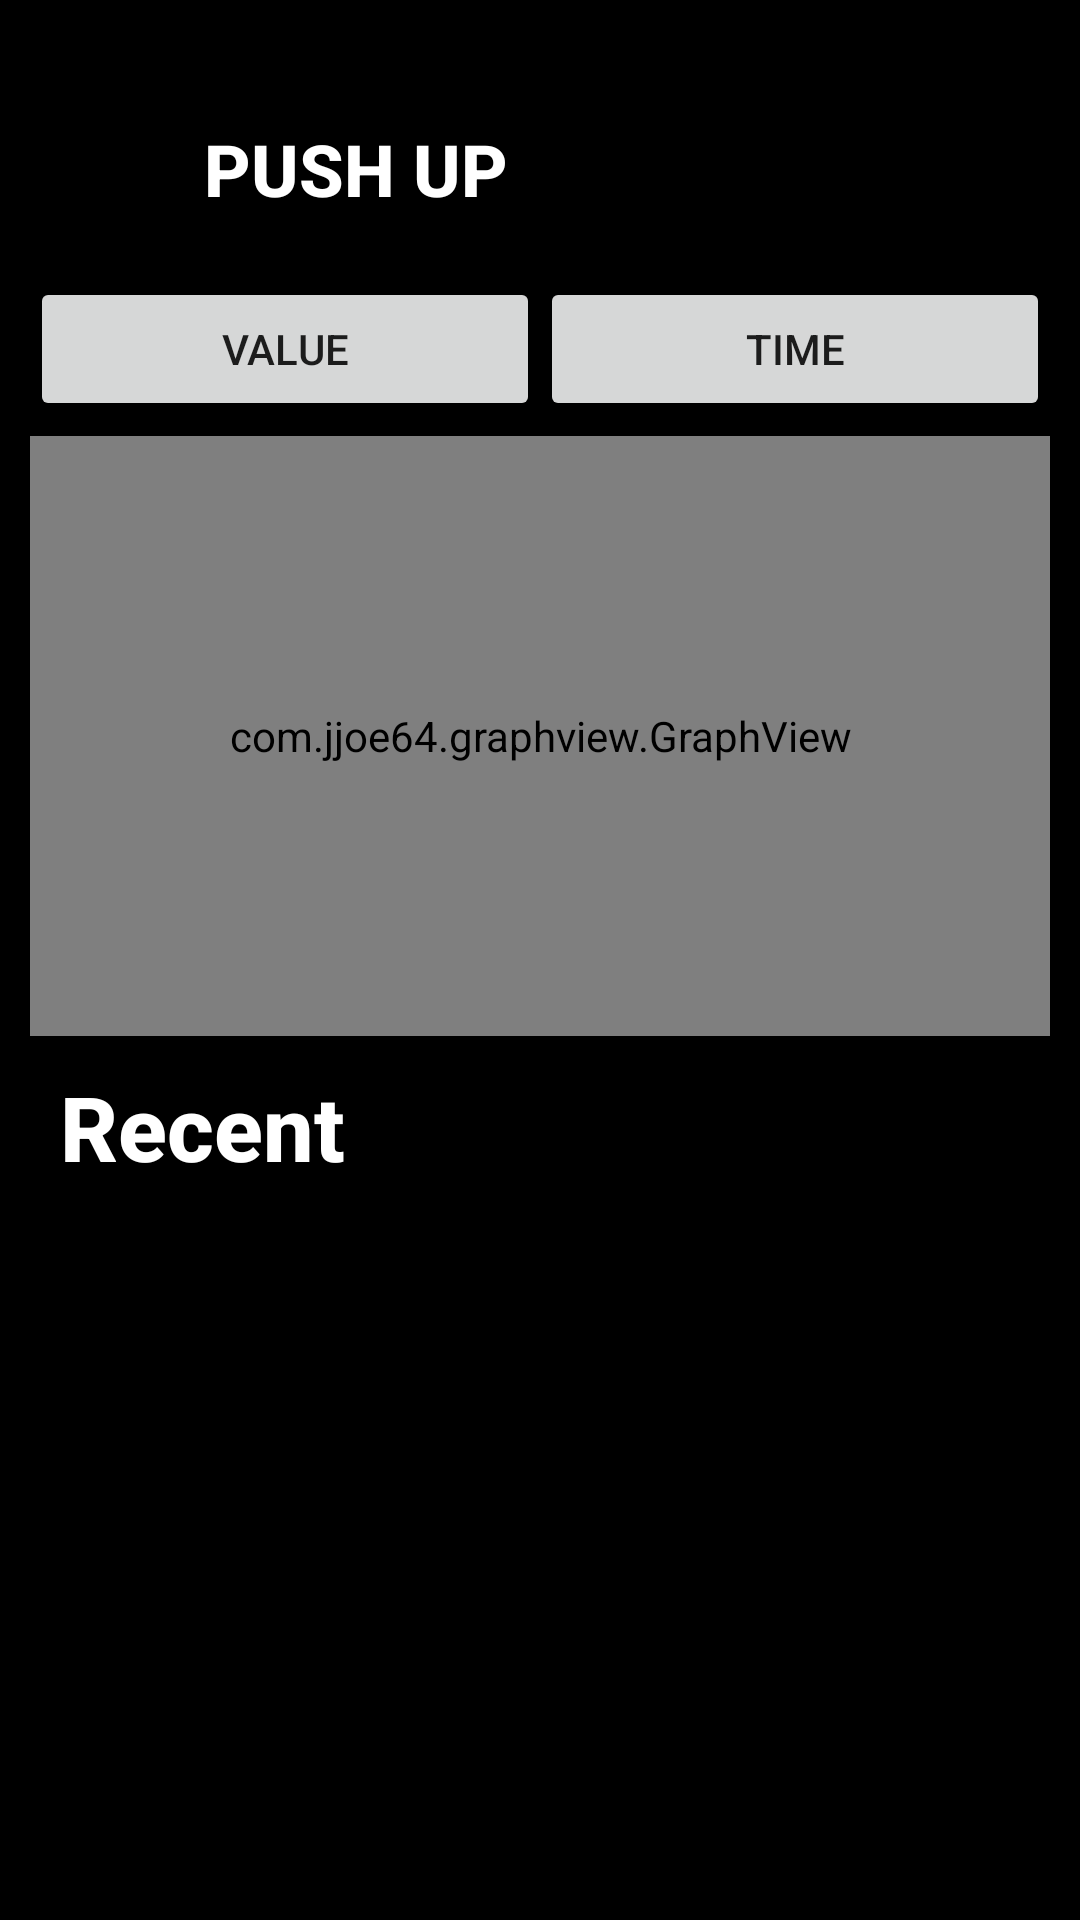

Android layout source for this screen:
<!-- AndroidManifest.xml: application theme AppTheme -->
<!-- res/layout/activity_detailed_analytics.xml -->
<?xml version="1.0" encoding="utf-8"?>
<LinearLayout xmlns:android="http://schemas.android.com/apk/res/android"
    xmlns:app="http://schemas.android.com/apk/res-auto"
    xmlns:tools="http://schemas.android.com/tools"
    android:layout_width="match_parent"
    android:layout_height="match_parent"
    android:background="@color/colorSecondary"
    android:orientation="vertical"
    tools:context=".activities.analytics.DetailedAnalyticsActivity">

    <RelativeLayout
        android:id="@+id/headerLinearLayout"
        android:layout_width="match_parent"
        android:layout_height="wrap_content"
        android:layout_marginBottom="20dp">

        <View
            android:id="@+id/myRectangleView1"
            android:layout_width="56dp"
            android:layout_height="32dp"
            android:layout_marginTop="40dp"
            android:background="@drawable/orange_box" />

        <TextView
            android:id="@+id/analytics_title"
            android:layout_width="wrap_content"
            android:layout_height="wrap_content"
            android:layout_marginStart="12dp"
            android:layout_marginTop="40dp"
            android:fontFamily="sans-serif-medium"
            android:text="PUSH UP"
            android:layout_toRightOf="@+id/myRectangleView1"
            android:textColor="@color/fontWhite"
            android:textSize="24sp"
            android:textStyle="bold" />

        <ToggleButton
            android:id="@+id/favorite_toggle"
            android:layout_width="32dp"
            android:layout_height="32dp"
            android:layout_alignParentEnd="true"
            android:layout_marginTop="40dp"
            android:layout_marginEnd="32dp"
            android:textOff=""
            android:textOn=""
            android:background="@drawable/toggle_button"/>

    </RelativeLayout>

    <LinearLayout
        android:id="@+id/graphViewButtons"
        android:layout_width="match_parent"
        android:layout_height="wrap_content"
        android:paddingStart="10dp"
        android:paddingEnd="10dp"
        android:orientation="horizontal"
        android:layout_marginBottom="5dp">


        <Button
            android:id="@+id/valsButton"
            android:layout_width="wrap_content"
            android:layout_height="wrap_content"
            android:layout_weight="1"
            android:text="Value" />

        <Button
            android:id="@+id/timeButton"
            android:layout_width="wrap_content"
            android:layout_height="wrap_content"
            android:layout_weight="1"
            android:text="Time" />
    </LinearLayout>

    <com.jjoe64.graphview.GraphView
        android:id="@+id/graph"
        android:layout_width="match_parent"
        android:layout_marginStart="10dp"
        android:layout_marginEnd="10dp"
        android:layout_height="200dip" />

    <TextView
        android:layout_width="match_parent"
        android:layout_height="wrap_content"
        android:fontFamily="sans-serif-medium"
        android:paddingStart="20dp"
        android:paddingTop="10dp"
        android:paddingBottom="10dp"
        android:text="Recent"
        android:textColor="@color/fontWhite"
        android:textSize="30sp"
        android:textStyle="bold" />

    <ListView
        android:id="@+id/recent_exercise_stat_list"
        android:layout_width="match_parent"
        android:padding="20dp"
        android:layout_height="wrap_content"/>


</LinearLayout>
<!-- resources referenced by this layout -->
<resources>
  <color name="colorSecondary">#000000</color>
  <color name="fontWhite">#FFF</color>
  <!-- drawable toggle_button (drawable) -->
  <?xml version="1.0" encoding="utf-8"?>
  <selector xmlns:android="http://schemas.android.com/apk/res/android">
  
      <item android:drawable="@drawable/favorite_disabled" android:state_checked="false"/>
      <item android:drawable="@drawable/favorite_enabled" android:state_checked="true"/>
  </selector>
  <style name="AppTheme" parent="Theme.AppCompat.Light.NoActionBar">
          
          <item name="android:navigationBarColor">@color/colorSecondary</item>
          <item name="colorPrimary">@color/colorPrimary</item>
          <item name="colorPrimaryDark">@color/colorSecondary</item>
          <item name="colorAccent">@color/colorAccent</item>
      </style>
  <color name="colorPrimary">#ff850d</color>
  <color name="colorAccent">#ff850d</color>
</resources>
